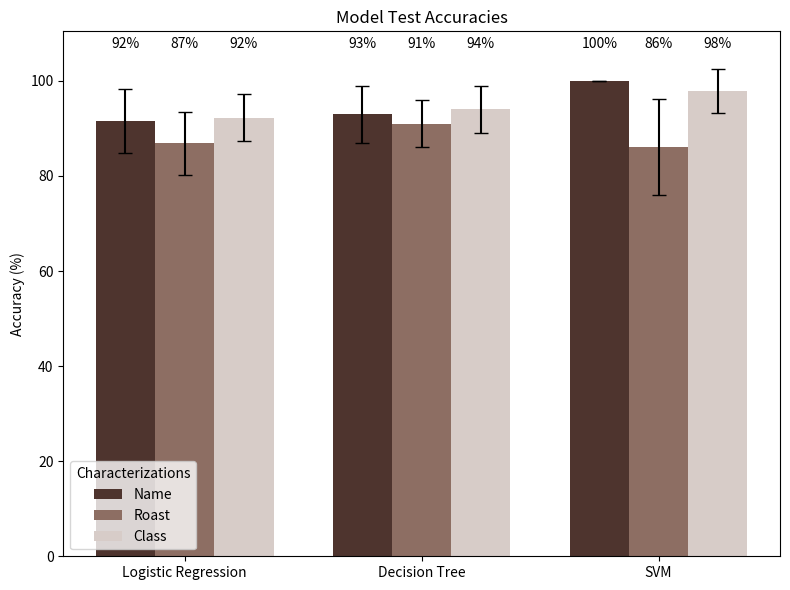

Generate this figure with matplotlib: (Note: this script raises an exception after producing the figure.)
import numpy as np
import matplotlib.pyplot as plt
from pathlib import Path

# Data (means and standard deviations)
models = ['Logistic Regression', 'Decision Tree', 'SVM']

name_means = [0.9162, 0.93, 1.0000]
name_std   = [0.0676, 0.06, 0.0000]

roast_means = [0.8686, 0.91, 0.8610]
roast_std   = [0.0656, 0.05, 0.1005]

class_means = [0.9229, 0.94, 0.9786]
class_std   = [0.0503, 0.05, 0.0457]

# Convert to percentages
name_means = np.array(name_means) * 100
roast_means = np.array(roast_means) * 100
class_means = np.array(class_means) * 100

name_std = np.array(name_std) * 100
roast_std = np.array(roast_std) * 100
class_std = np.array(class_std) * 100

# Bar positions
x = np.arange(len(models))
width = 0.25

# Plot
fig, ax = plt.subplots(figsize=(8, 6))

name_color = '#4E342E'   # dark brown
roast_color = '#8D6E63'  # medium brown
class_color = '#D7CCC8'  # light brown

bars1 = ax.bar(x - width, name_means, width, yerr=name_std, capsize=5, label='Name', color=name_color)
bars2 = ax.bar(x, roast_means, width, yerr=roast_std, capsize=5, label='Roast', color=roast_color)
bars3 = ax.bar(x + width, class_means, width, yerr=class_std, capsize=5, label='Class', color=class_color)

# Labels and title
ax.set_ylabel('Accuracy (%)')
ax.set_title('Model Test Accuracies')
ax.set_xticks(x)
ax.set_xticklabels(models)
max_with_err = max(
    np.max(name_means + name_std),
    np.max(roast_means + roast_std),
    np.max(class_means + class_std),
)
ax.set_ylim(0, max(105, max_with_err + 8))
ax.legend(title='Characterizations')

# Annotate bars
def annotate_top(bars, values, y_axes=0.99):
    """Place value labels along the top of the axes.

    Uses a blended transform where x is in data coordinates (bar centers)
    and y is in axes coordinates (fixed near the top).
    """
    xaxis_transform = ax.get_xaxis_transform()  # x in data, y in axes
    for bar, val in zip(bars, values):
        ax.text(
            bar.get_x() + bar.get_width() / 2,
            y_axes,
            f'{int(round(val))}%',
            transform=xaxis_transform,
            ha='center',
            va='top',
        )

annotate_top(bars1, name_means)
annotate_top(bars2, roast_means)
annotate_top(bars3, class_means)

plt.tight_layout()

# Save as PDF (next to this script)
out_path = Path(__file__).with_name('model_accuracies.pdf')
plt.savefig(out_path, format='pdf', bbox_inches='tight')

plt.show()
